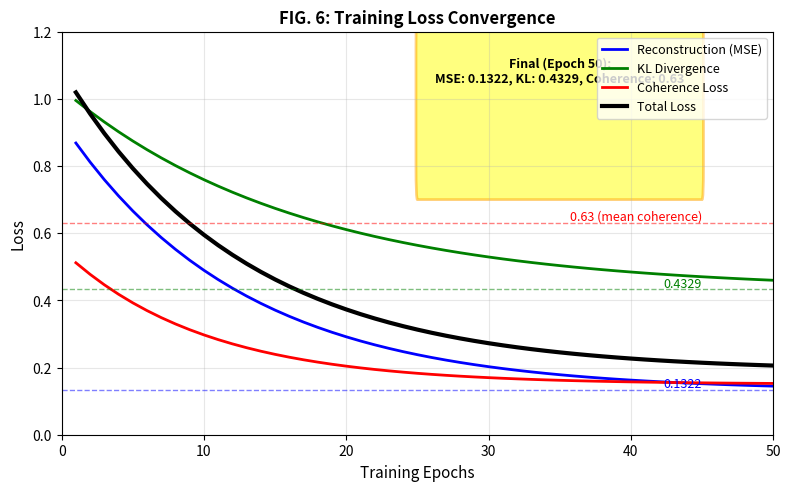

The script that saved this image: (Note: this script raises an exception after producing the figure.)
#!/usr/bin/env python3
"""
FIG. 6: Training Loss Convergence with Coherence Regularization
Output: PNG + SVG for patent application
"""

from pathlib import Path

import matplotlib.pyplot as plt
import numpy as np


# Set publication quality
plt.rcParams["figure.dpi"] = 300
plt.rcParams["savefig.dpi"] = 300
plt.rcParams["font.size"] = 10

# Simulated training curves
epochs = np.arange(1, 51)
mse_loss = 0.8 * np.exp(-0.08 * epochs) + 0.13
kl_loss = 0.6 * np.exp(-0.06 * epochs) + 0.43
coherence_loss = 0.4 * np.exp(-0.1 * epochs) + 0.15
total_loss = mse_loss + 0.1 * kl_loss + 0.1 * coherence_loss

fig, ax = plt.subplots(1, 1, figsize=(8, 5))
ax.plot(epochs, mse_loss, "b-", linewidth=2, label="Reconstruction (MSE)")
ax.plot(epochs, kl_loss, "g-", linewidth=2, label="KL Divergence")
ax.plot(epochs, coherence_loss, "r-", linewidth=2, label="Coherence Loss")
ax.plot(epochs, total_loss, "k-", linewidth=3, label="Total Loss")

# Annotations
ax.axhline(y=0.1322, color="blue", linestyle="--", linewidth=1, alpha=0.5)
ax.text(45, 0.14, "0.1322", ha="right", fontsize=9, color="blue")

ax.axhline(y=0.4329, color="green", linestyle="--", linewidth=1, alpha=0.5)
ax.text(45, 0.44, "0.4329", ha="right", fontsize=9, color="green")

ax.axhline(y=0.63, color="red", linestyle="--", linewidth=1, alpha=0.5)
ax.text(45, 0.64, "0.63 (mean coherence)", ha="right", fontsize=9, color="red")

# Final values box
from matplotlib.patches import FancyBboxPatch


box = FancyBboxPatch(
    (25, 0.8),
    20,
    0.35,
    boxstyle="round,pad=0.1",
    facecolor="yellow",
    edgecolor="orange",
    linewidth=2,
    alpha=0.5,
)
ax.add_patch(box)
ax.text(
    35,
    1.05,
    "Final (Epoch 50):\nMSE: 0.1322, KL: 0.4329, Coherence: 0.63",
    ha="center",
    fontsize=9,
    fontweight="bold",
)

ax.set_xlim(0, 50)
ax.set_ylim(0, 1.2)
ax.set_xlabel("Training Epochs", fontsize=11)
ax.set_ylabel("Loss", fontsize=11)
ax.set_title("FIG. 6: Training Loss Convergence", fontsize=12, fontweight="bold")
ax.legend(loc="upper right", fontsize=9)
ax.grid(True, alpha=0.3)
plt.tight_layout()

# Save outputs
output_dir = Path("/home/mike-anderson/dev/cohezion/docs/patents/figures")
plt.savefig(output_dir / "png" / "fig06_training_convergence.png", bbox_inches="tight")
plt.savefig(output_dir / "fig06_training_convergence.svg", bbox_inches="tight")
plt.savefig(output_dir / "fig06_training_convergence.pdf", bbox_inches="tight")

print("✓ Saved: fig06_training_convergence.png, .svg, .pdf")
plt.close()
